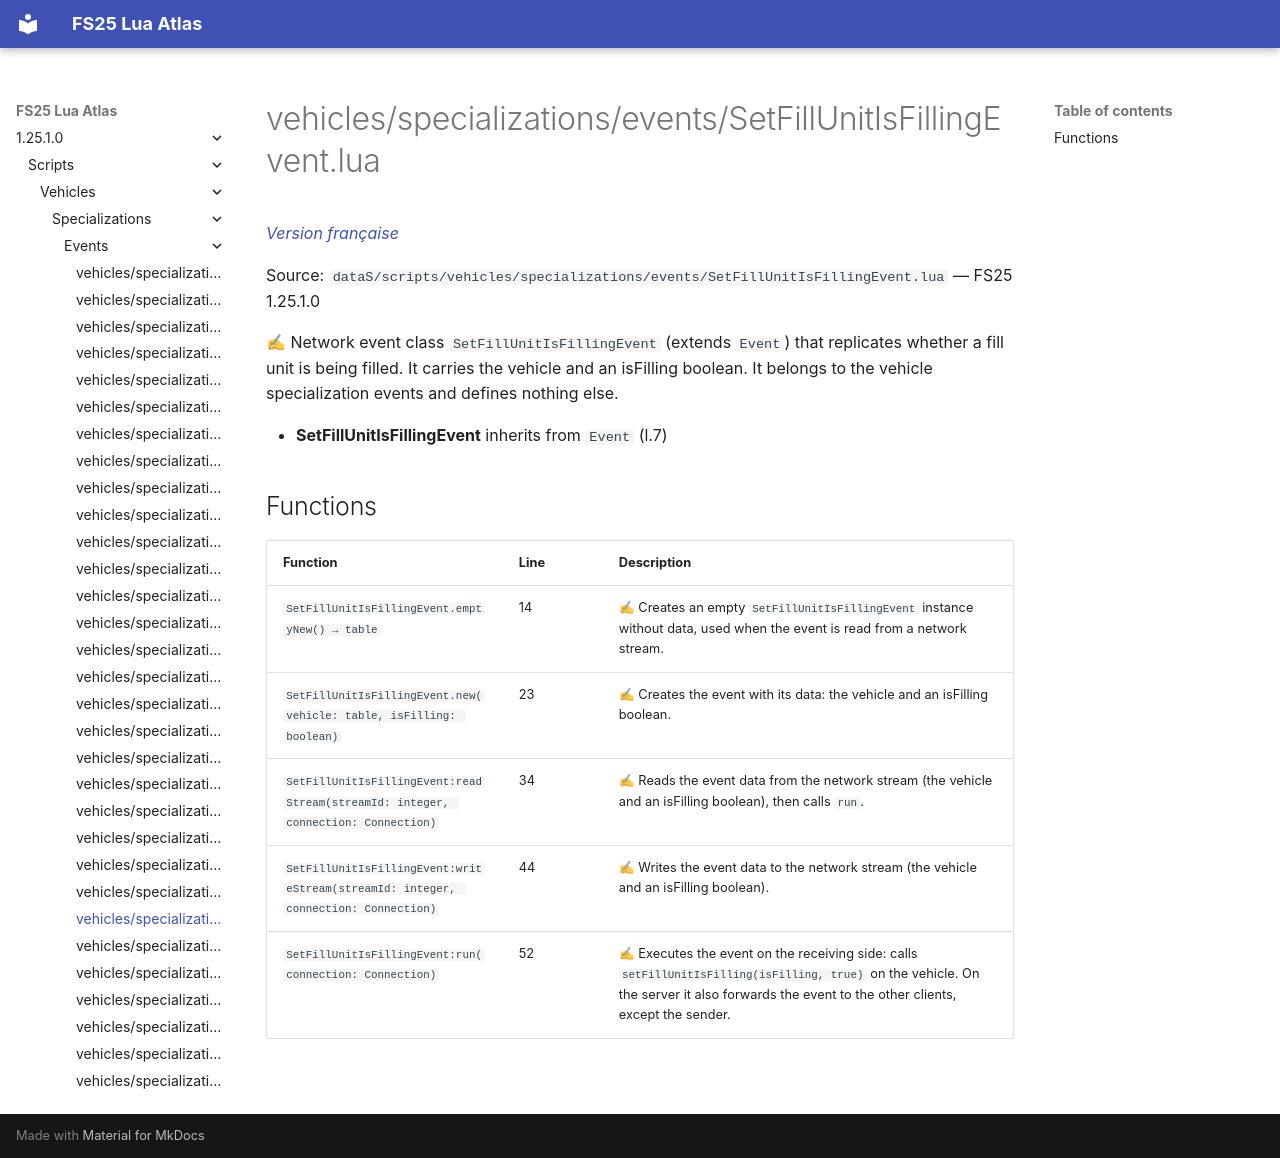

repository: Tim0219800/fs25-lua-atlas · page: 1.25.1.0/scripts/vehicles/specializations/events/SetFillUnitIsFillingEvent.html · generator: mkdocs

# vehicles/specializations/events/SetFillUnitIsFillingEvent.lua

*[Version française](../../../../fr/scripts/vehicles/specializations/events/SetFillUnitIsFillingEvent.md)*

Source: `dataS/scripts/vehicles/specializations/events/SetFillUnitIsFillingEvent.lua` — FS25 1.25.1.0

✍ Network event class `SetFillUnitIsFillingEvent` (extends `Event`) that replicates whether a fill unit is being filled. It carries the vehicle and an isFilling boolean. It belongs to the vehicle specialization events and defines nothing else.

- **SetFillUnitIsFillingEvent** inherits from `Event` (l.7)

## Functions

| Function | Line | Description |
|---|---|---|
| `SetFillUnitIsFillingEvent.emptyNew() → table` | 14 | ✍ Creates an empty `SetFillUnitIsFillingEvent` instance without data, used when the event is read from a network stream. |
| `SetFillUnitIsFillingEvent.new(vehicle: table, isFilling: boolean)` | 23 | ✍ Creates the event with its data: the vehicle and an isFilling boolean. |
| `SetFillUnitIsFillingEvent:readStream(streamId: integer, connection: Connection)` | 34 | ✍ Reads the event data from the network stream (the vehicle and an isFilling boolean), then calls `run`. |
| `SetFillUnitIsFillingEvent:writeStream(streamId: integer, connection: Connection)` | 44 | ✍ Writes the event data to the network stream (the vehicle and an isFilling boolean). |
| `SetFillUnitIsFillingEvent:run(connection: Connection)` | 52 | ✍ Executes the event on the receiving side: calls `setFillUnitIsFilling(isFilling, true)` on the vehicle. On the server it also forwards the event to the other clients, except the sender. |
